Labelled photos from "Dataset", an image-classification folder in cn3ko/dsci-projekt. The possible labels are: bad integrated circuit, good integrated circuit.

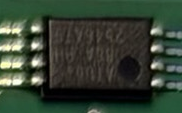
Label: good integrated circuit

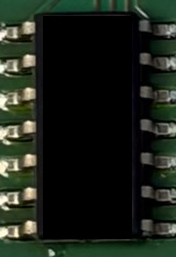
Label: bad integrated circuit

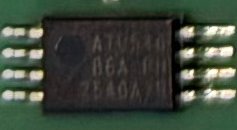
Label: good integrated circuit

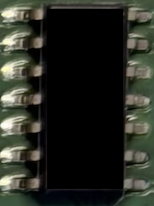
Label: bad integrated circuit

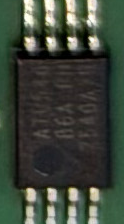
Label: good integrated circuit

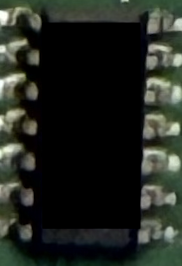
Label: bad integrated circuit
